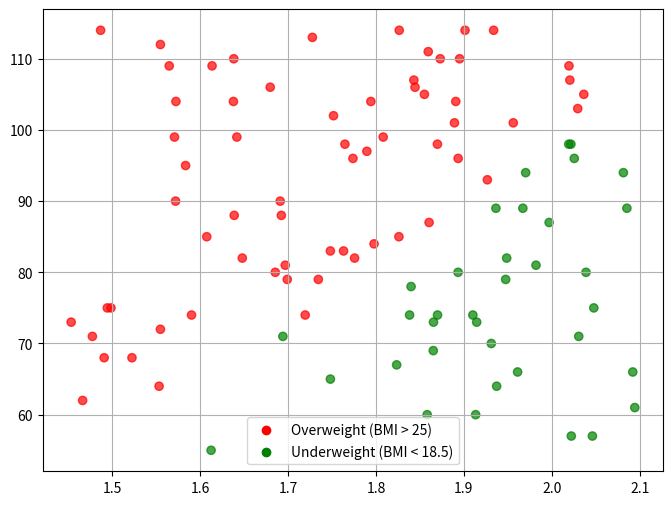

Python code for this plot:
import matplotlib.pyplot as plt
import numpy as np

def create_weight(n):
    return np.random.randint(55, 116, n)

def create_height(n):
    return np.random.uniform(1.45, 2.10, n)

def calculate_bmi(weight, height):
    return weight / (height ** 2)

def create_physique(n):
    weights = create_weight(n)
    heights = create_height(n)
    bmis = calculate_bmi(weights, heights)
    return (weights, heights, bmis)

n = 100
physique_data = create_physique(n)
weights, heights, bmis = physique_data

# Create a scatterplot
plt.figure(figsize=(8, 6))
plt.scatter(heights, weights, c=['red' if bmi > 25 else 'green' for bmi in bmis], marker='o', alpha=0.7)

# Highlight overweight and underweight individuals
plt.scatter([], [], color='red', label='Overweight (BMI > 25)')
plt.scatter([], [], color='green', label='Underweight (BMI < 18.5)')
plt.legend()

plt.grid(True)
plt.show()
